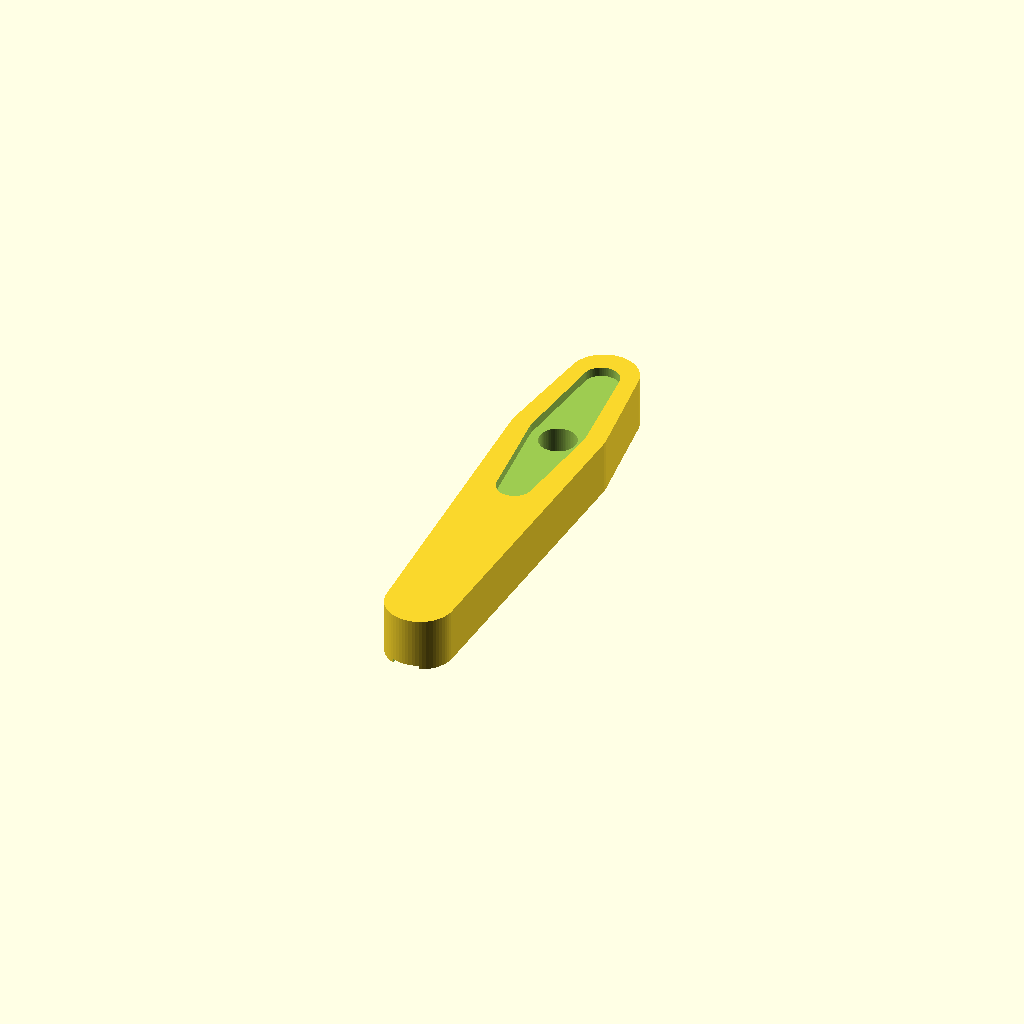
Cell 1: the model at its default parameters.
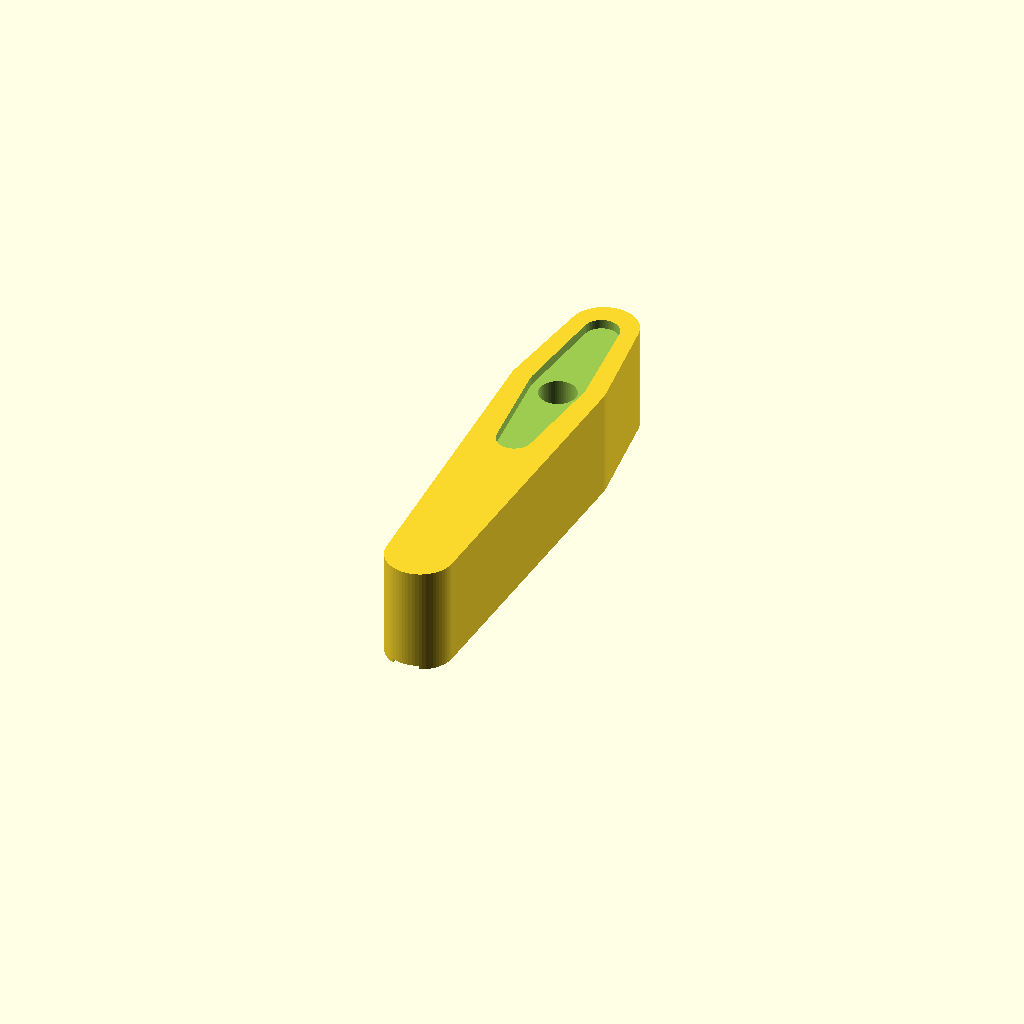
Cell 2: leg_t = 16 (everything else at default).
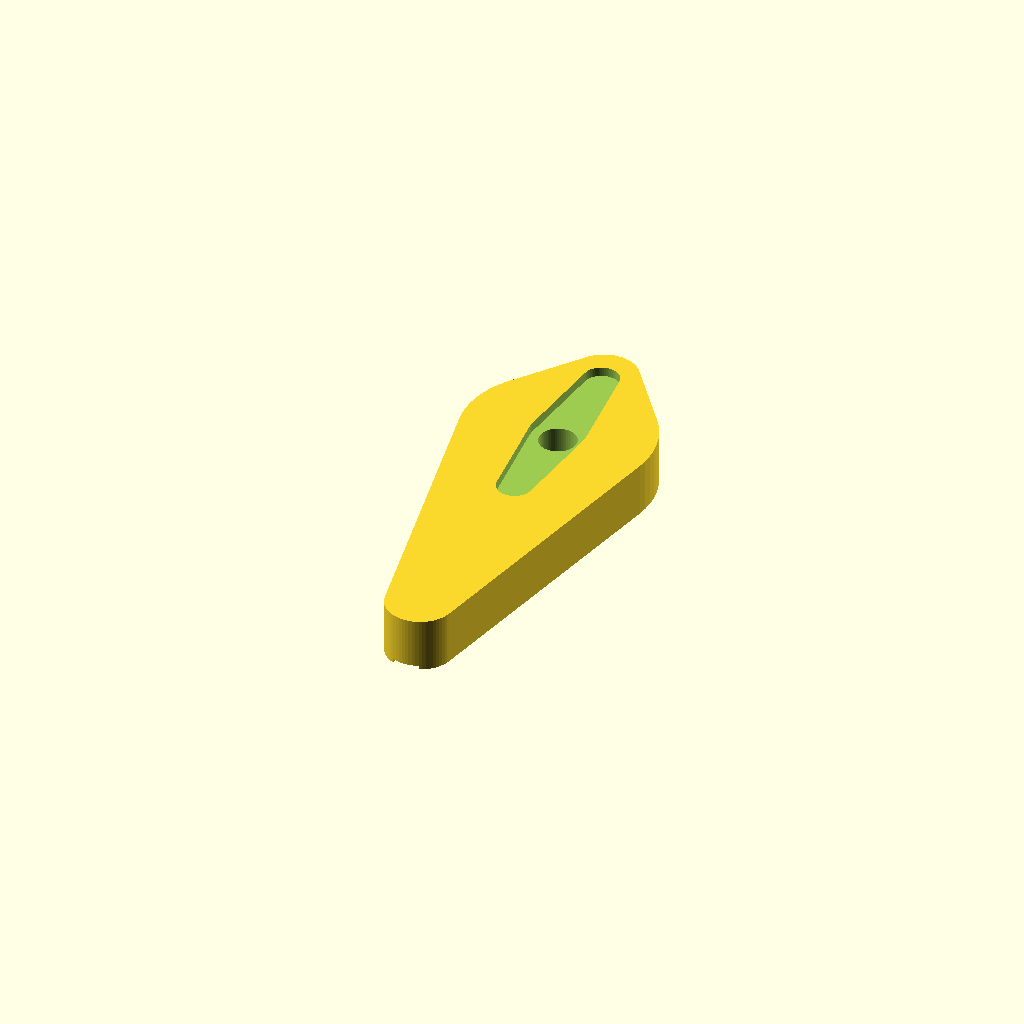
Cell 3 — hip_d set to 28, the other parameters unchanged.
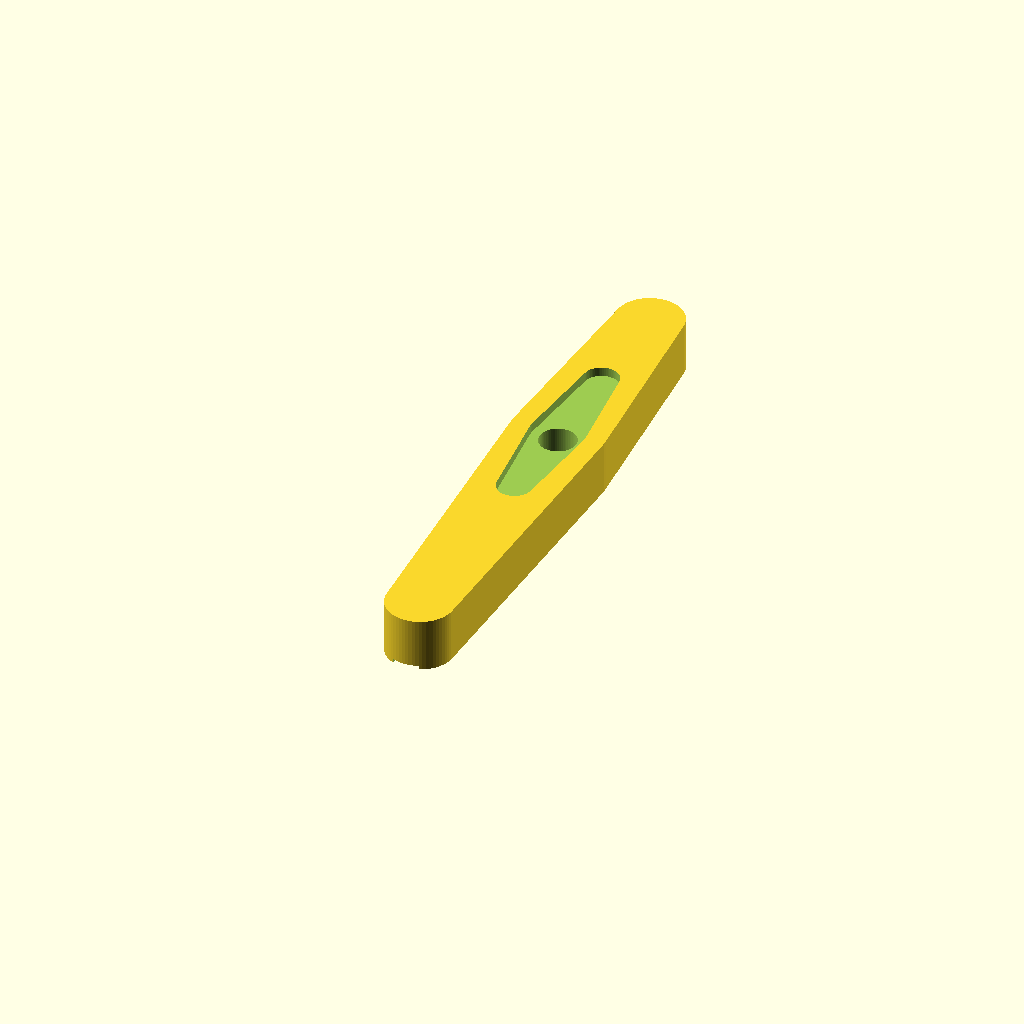
Cell 4 — tail_len set to 30, the other parameters unchanged.
All cells are drawn from one camera (rotation 55°, 0°, 25°, orthographic, colour scheme Cornfield), so only the parameter changes between them.
The OpenSCAD source (cad/leg-v1.scad):
// Leg V1 and single-leg test stand. Units mm. OpenSCAD 2021.01.
// part="leg":   one leg for the double-arm SG90 horn. Print pocket side UP.
// part="stand": holds one assembled V4 cradle upright so one leg swings freely.
// Horn size comes from the seller listing (33mm double arm), not a measured horn.
// Pocket clearance is deliberately generous; the horn's own screws do the holding.
$fn=64;
part="leg";

// ---------- leg ----------
leg_t=8;            // thick enough for the horn screws to bite without poking out
hip_d=14;           // width around the horn hub
foot_d=10;          // rounded foot
leg_len=45;         // shaft centre to foot centre
tail_len=15;        // covers the upper horn arm
horn_len=33;        // listing value: double-arm horn overall length
horn_hub_d=7.6;     // assumed hub size + clearance (not measured)
horn_tip_d=4.6;     // assumed arm tip width + clearance (not measured)
clear=0.6;          // total extra length/width in the pocket
pocket=1.4;         // pocket depth; the horn arm sits mostly inside it
access_d=5.5;       // screwdriver reaches the shaft screw through this hole
tip_c=(horn_len+clear)/2-(horn_tip_d+clear)/2;

module leg_outline() {
  hull() { circle(d=hip_d); translate([0,-leg_len]) circle(d=foot_d); }
  hull() { circle(d=hip_d); translate([0,tail_len]) circle(d=foot_d); }
}
module horn_pocket() {
  hull() {
    circle(d=horn_hub_d+clear);
    for(s=[-1,1]) translate([0,s*tip_c]) circle(d=horn_tip_d+clear);
  }
}
module leg() {
  difference() {
    linear_extrude(leg_t) leg_outline();
    translate([0,0,leg_t-pocket]) linear_extrude(pocket+.1) horn_pocket();
    translate([0,0,-.1]) cylinder(d=access_d,h=leg_t+.2);
    // Toe mark on the outer (bed) face: a shallow groove so you can see which end is the foot.
    translate([-2,-leg_len-foot_d/2-1,-.1]) cube([4,4,0.7]);
  }
}

// ---------- stand ----------
plate_t=4; plate_l=44;     // V4 cradle plate
slot_w=4.3; slot_depth=8;  // plate slides in on its continuous long edge
wall=2.5;
tower_h=58;                // puts the servo shaft about 65mm above the table
base=[80,60,4];
module stand() {
  difference() {
    union() {
      translate([-base[0]/2,-base[1]/2,0]) cube(base);
      translate([-(plate_l+2*wall)/2,-(slot_w+2*wall)/2,0])
        cube([plate_l+2*wall,slot_w+2*wall,tower_h]);
    }
    translate([-(plate_l+0.6)/2,-slot_w/2,tower_h-slot_depth])
      cube([plate_l+0.6,slot_w,slot_depth+.1]);
  }
}

if(part=="leg") leg(); else stand();

assert(tip_c+(horn_tip_d+clear)/2<=tail_len+foot_d/2-2.5,"Wall beyond upper horn tip");
assert(leg_t-pocket>=6,"Screw bite below the horn");
assert((hip_d-(horn_hub_d+clear))/2>=2.5,"Side wall around horn hub");
// Shaft height = slot bottom + half the 30mm plate; foot must clear the base.
assert(tower_h-slot_depth+15-leg_len-foot_d/2>base[2]+8,"Foot clears the base");
Parameter table extracted from the source (name, type, default, range or options):
part: string, default "leg"
leg_t: number, default 8
hip_d: number, default 14
foot_d: number, default 10
leg_len: number, default 45
tail_len: number, default 15
horn_len: number, default 33
horn_hub_d: number, default 7.6
horn_tip_d: number, default 4.6
clear: number, default 0.6
pocket: number, default 1.4
access_d: number, default 5.5
